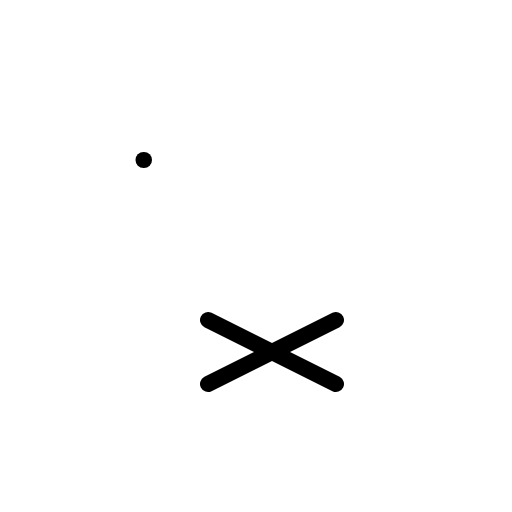
t = 0.00 s
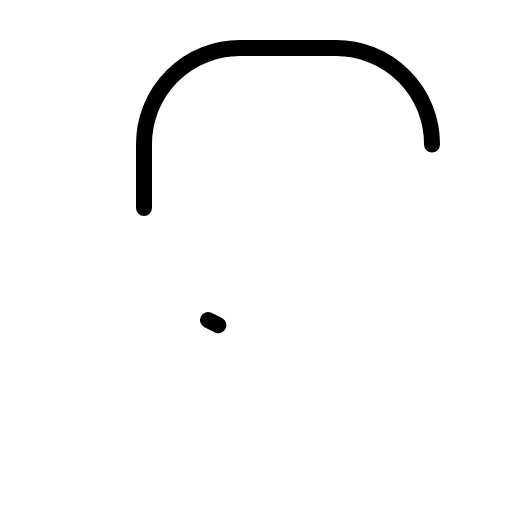
t = 0.60 s
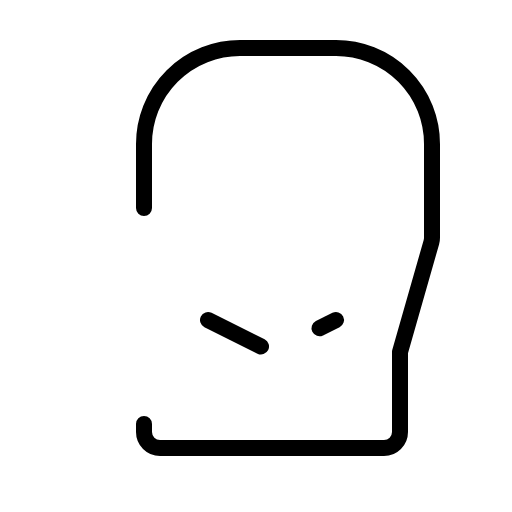
t = 0.98 s
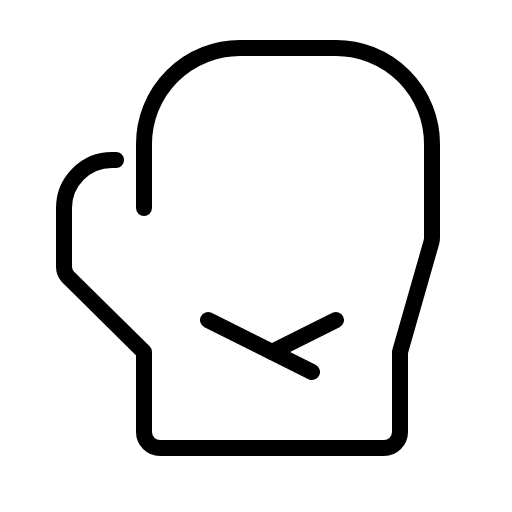
t = 1.35 s
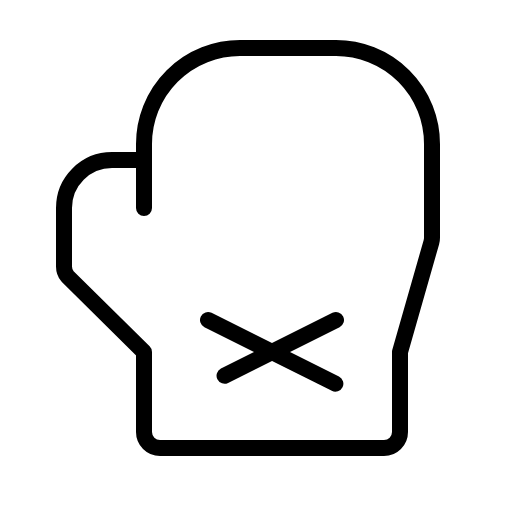
t = 1.73 s
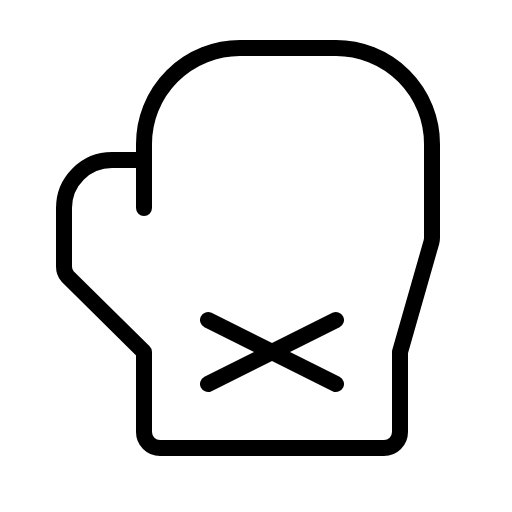
t = 2.10 s

The animated SVG that drew these frames (rendered in a browser with its animation timeline set to each time). Animation: 1 CSS @keyframes rule; one cycle of 2.10 s.

<svg xmlns="http://www.w3.org/2000/svg" viewBox="0 0 256 256">
  <style>
    .draw-line {
      stroke-dasharray: 1;
      stroke-dashoffset: 0;
    }
    svg:hover .draw-line {
      animation: phosphor-draw-in 1.5s ease-in-out forwards;
    }
    @keyframes phosphor-draw-in {
      from { stroke-dashoffset: 1; }
      to { stroke-dashoffset: 0; }
    }
  </style><rect width="256" height="256" fill="none"/><path d="M72,104V72a48,48,0,0,1,48-48h48a48,48,0,0,1,48,48v46.88a7.85,7.85,0,0,1-.31,2.2L200,176v40a8,8,0,0,1-8,8H80a8,8,0,0,1-8-8V176L33.75,138.19a8,8,0,0,1-1.75-5V104A24,24,0,0,1,56,80H72" fill="none" stroke="currentColor" stroke-linecap="round" stroke-linejoin="round" stroke-width="8" class="draw-line" pathLength="1" style="animation-delay: 0s"/><line x1="104" y1="160" x2="168" y2="192" fill="none" stroke="currentColor" stroke-linecap="round" stroke-linejoin="round" stroke-width="8" class="draw-line" pathLength="1" style="animation-delay: 0.3s"/><line x1="168" y1="160" x2="104" y2="192" fill="none" stroke="currentColor" stroke-linecap="round" stroke-linejoin="round" stroke-width="8" class="draw-line" pathLength="1" style="animation-delay: 0.6s"/></svg>
